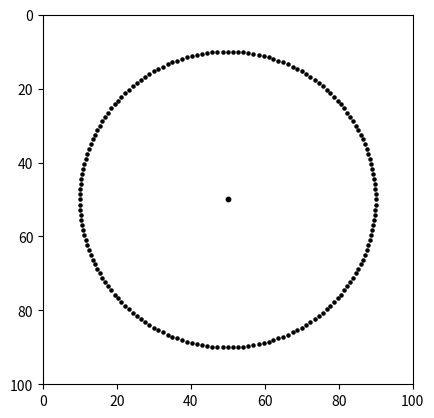

Reproduce this figure in Python.
import matplotlib.pyplot as plt
import numpy as np
from math import sin, cos, radians as rad, sqrt

fig, ax = plt.subplots()

ax.set_aspect(1.0)

r = 40
xc = 50
yc = 50

# Leave the same amount of space either side
plt.axis([0, 100, 100, 0])

plt.scatter(xc, yc, s=10, color="k")

for alpha in np.arange(rad(0), rad(360), rad(2)):
    x = xc + r * cos(alpha)
    y = yc + r * sin(alpha)
    plt.scatter(x, y, s=5, color="k")
